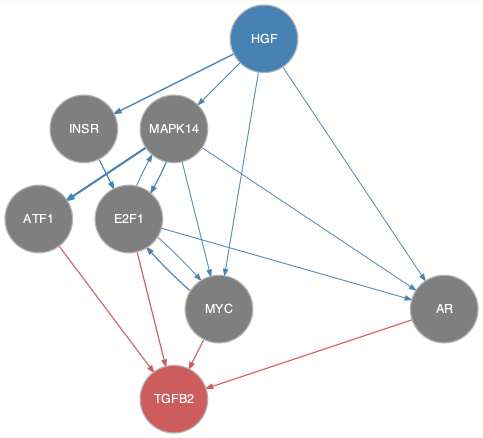

The data file committed next to this chart (first rows):
from	to
E2F1	AR
E2F1	MAPK14
E2F1	MYC
HGF	AR
HGF	INSR
HGF	MAPK14
HGF	MYC
INSR	E2F1
MAPK14	AR
MAPK14	ATF1
MAPK14	E2F1
MAPK14	MYC
MYC	E2F1
AR	TGFB2
ATF1	TGFB2
E2F1	TGFB2
MYC	TGFB2
